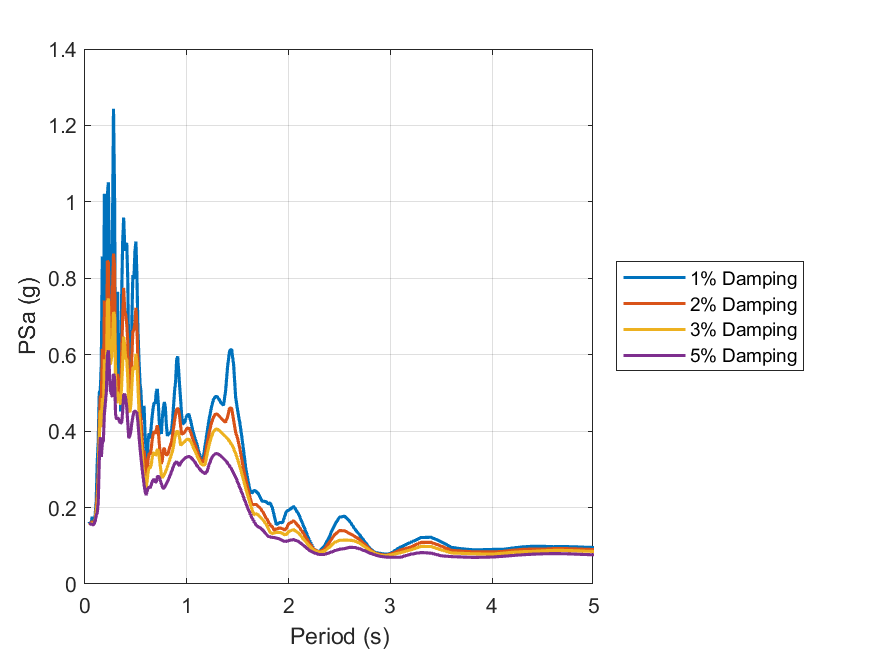

Values plotted in this chart, from the file beside it:
id, period, psa_1, psa_2, psa_3, psa_5
1, 0.01, Inf, Inf, Inf, Inf
2, 0.02, Inf, Inf, Inf, Inf
3, 0.03, Inf, Inf, Inf, Inf
4, 0.04, 0.1634, 0.1604, 0.1596, 0.1581
5, 0.05, 0.1584, 0.1584, 0.1583, 0.1579
6, 0.06, 0.1585, 0.157, 0.1563, 0.1555
7, 0.07, 0.1759, 0.1652, 0.1612, 0.158
8, 0.08, 0.1654, 0.1574, 0.1553, 0.1535
9, 0.09, 0.156, 0.1581, 0.1581, 0.1574
10, 0.1, 0.1811, 0.1709, 0.164, 0.1638
11, 0.11, 0.2159, 0.1982, 0.1893, 0.1789
12, 0.12, 0.3182, 0.2335, 0.2076, 0.1859
13, 0.13, 0.3733, 0.2937, 0.2494, 0.2134
14, 0.14, 0.5015, 0.4201, 0.372, 0.3209
15, 0.15, 0.5055, 0.4934, 0.4548, 0.3846
16, 0.16, 0.5771, 0.4771, 0.4106, 0.3325
17, 0.17, 0.8573, 0.6152, 0.4865, 0.3674
18, 0.18, 0.4826, 0.4497, 0.4239, 0.3738
19, 0.19, 1.021, 0.7421, 0.5879, 0.444
20, 0.2, 0.7674, 0.6487, 0.5722, 0.4742
21, 0.21, 0.5333, 0.5562, 0.5523, 0.5037
22, 0.22, 1.02, 0.846, 0.7364, 0.5969
23, 0.23, 1.051, 0.8416, 0.7468, 0.6115
24, 0.24, 0.8018, 0.6841, 0.6266, 0.5552
25, 0.25, 0.7161, 0.6229, 0.5745, 0.5051
26, 0.26, 0.7048, 0.6474, 0.5914, 0.4961
27, 0.27, 0.9355, 0.7638, 0.6337, 0.4896
28, 0.28, 1.244, 0.8648, 0.7115, 0.55
29, 0.29, 1.029, 0.834, 0.705, 0.541
30, 0.3, 0.5556, 0.5667, 0.5348, 0.446
31, 0.31, 0.6388, 0.4989, 0.4729, 0.4306
32, 0.32, 0.7648, 0.5497, 0.5033, 0.436
33, 0.33, 0.5395, 0.5026, 0.4827, 0.4311
34, 0.34, 0.6213, 0.5208, 0.4816, 0.4241
35, 0.35, 0.4512, 0.4748, 0.4692, 0.4219
36, 0.36, 0.7525, 0.6044, 0.521, 0.4212
37, 0.37, 0.8957, 0.6975, 0.5776, 0.4517
38, 0.38, 0.959, 0.7749, 0.6474, 0.4941
39, 0.39, 0.8845, 0.7131, 0.6248, 0.4974
40, 0.4, 0.8722, 0.7046, 0.5877, 0.4853
41, 0.41, 0.8925, 0.6807, 0.589, 0.4636
42, 0.42, 0.7983, 0.6362, 0.5396, 0.4216
43, 0.43, 0.5842, 0.5073, 0.4565, 0.3816
44, 0.44, 0.5179, 0.485, 0.4493, 0.387
45, 0.45, 0.5077, 0.4958, 0.468, 0.3988
46, 0.46, 0.6892, 0.5941, 0.5182, 0.4218
47, 0.47, 0.8085, 0.6591, 0.5654, 0.4381
48, 0.48, 0.7977, 0.6652, 0.5666, 0.45
49, 0.49, 0.8678, 0.6793, 0.5605, 0.453
50, 0.5, 0.8963, 0.7229, 0.6022, 0.4513
51, 0.51, 0.808, 0.6729, 0.5763, 0.4474
52, 0.52, 0.6661, 0.5835, 0.5163, 0.4225
53, 0.53, 0.5875, 0.4858, 0.4541, 0.3892
54, 0.54, 0.5278, 0.4514, 0.407, 0.3568
55, 0.55, 0.5011, 0.4285, 0.3747, 0.3305
56, 0.56, 0.4353, 0.3856, 0.3443, 0.3039
57, 0.57, 0.4306, 0.3366, 0.3082, 0.2824
58, 0.58, 0.466, 0.3492, 0.2847, 0.2612
59, 0.59, 0.3933, 0.321, 0.2745, 0.2432
60, 0.6, 0.3493, 0.2769, 0.2456, 0.2326
... 130 more rows
